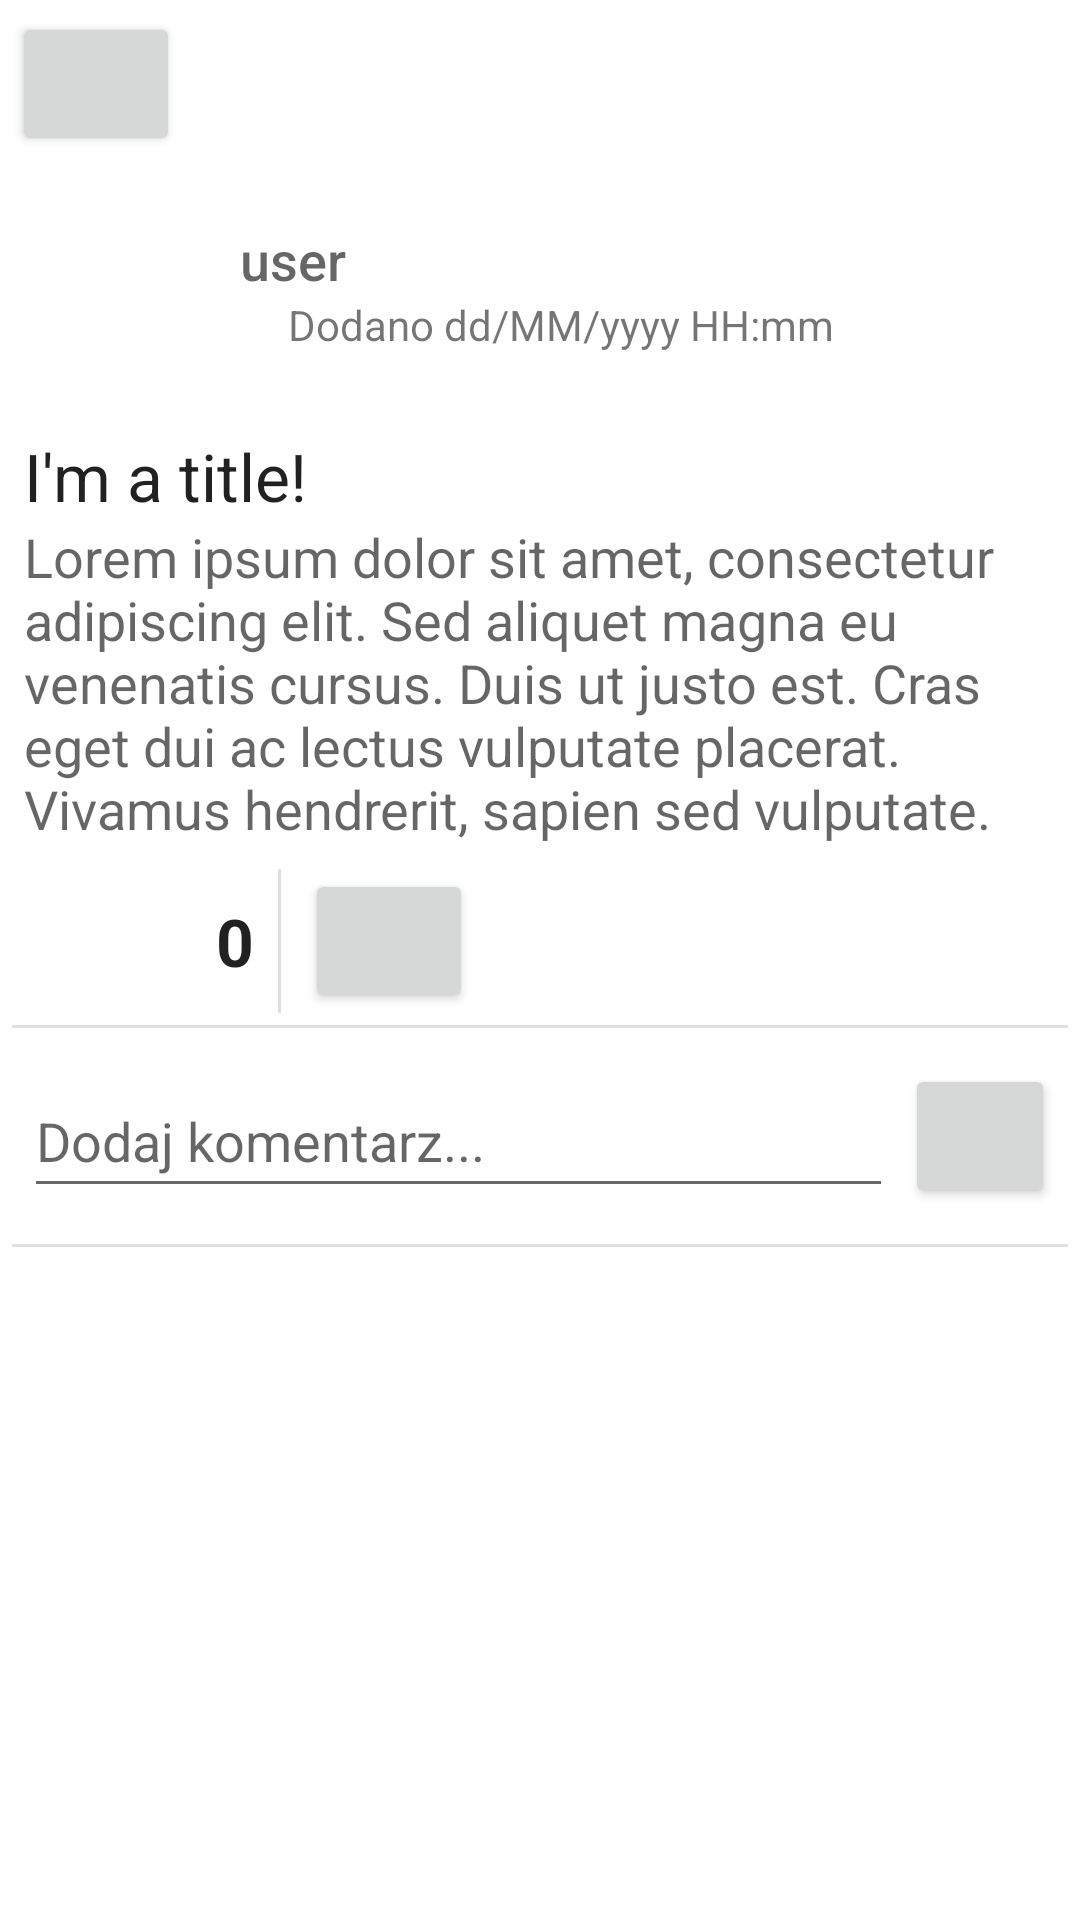

Layout XML and referenced resources for this Android screen:
<!-- AndroidManifest.xml: application theme Theme.SimpleSocial -->
<!-- res/layout/thepost.xml -->
<?xml version="1.0" encoding="utf-8"?>
<androidx.constraintlayout.widget.ConstraintLayout xmlns:android="http://schemas.android.com/apk/res/android"
    xmlns:app="http://schemas.android.com/apk/res-auto"
    xmlns:tools="http://schemas.android.com/tools"
    android:layout_width="match_parent"
    android:layout_height="match_parent"
    tools:context=".ThePost">

    <ScrollView
        android:layout_width="match_parent"
        android:layout_height="match_parent"
        app:layout_constraintBottom_toBottomOf="parent"
        app:layout_constraintEnd_toEndOf="parent"
        app:layout_constraintStart_toStartOf="parent"
        app:layout_constraintTop_toTopOf="parent">

        <LinearLayout
            android:id="@+id/postLayout"
            android:layout_width="match_parent"
            android:layout_height="wrap_content"
            android:orientation="vertical">

            <TableRow
                android:layout_width="match_parent"
                android:layout_height="wrap_content"
                android:padding="4dp"
                android:paddingStart="4dp"
                android:paddingTop="4dp"
                android:paddingEnd="4dp"
                android:paddingBottom="4dp">

                <Button
                    android:id="@+id/button2"
                    android:layout_width="56dp"
                    android:layout_height="wrap_content"
                    android:onClick="exitPost"
                    app:icon="@drawable/goback_icon" />
            </TableRow>

            <TableRow
                android:layout_width="match_parent"
                android:layout_height="wrap_content"
                android:gravity="center">

                <ImageView
                    android:id="@+id/avatarView"
                    android:layout_width="64dp"
                    android:layout_height="64dp"
                    android:layout_margin="8dp"
                    android:contentDescription="avatar"
                    android:maxWidth="96dp"
                    android:maxHeight="96dp"
                    android:minWidth="96dp"
                    android:minHeight="96dp"
                    android:scaleType="centerCrop"
                    app:srcCompat="@drawable/avatar_icon" />

                <LinearLayout
                    android:layout_width="match_parent"
                    android:layout_height="wrap_content"
                    android:layout_marginEnd="8dp"
                    android:orientation="vertical">

                    <TextView
                        android:id="@+id/userText"
                        android:layout_width="match_parent"
                        android:layout_height="wrap_content"
                        android:fontFamily="sans-serif-medium"
                        android:text="user"
                        android:onClick="goToProfile"
                        android:textAppearance="@style/TextAppearance.AppCompat.Medium" />

                    <TextView
                        android:id="@+id/createDateText"
                        android:layout_width="match_parent"
                        android:layout_height="wrap_content"
                        android:layout_marginStart="16dp"
                        android:text="Dodano dd/MM/yyyy HH:mm"
                        android:textAppearance="@style/TextAppearance.AppCompat.Small" />
                </LinearLayout>

            </TableRow>

            <TableRow
                android:layout_width="match_parent"
                android:layout_height="wrap_content"
                android:padding="8dp">

                <LinearLayout
                    android:layout_width="match_parent"
                    android:layout_height="match_parent"
                    android:orientation="vertical">

                    <TextView
                        android:id="@+id/titleText"
                        android:layout_width="match_parent"
                        android:layout_height="wrap_content"
                        android:text="I'm a title!"
                        android:textAppearance="@style/TextAppearance.AppCompat.Large" />

                    <TextView
                        android:id="@+id/contentText"
                        android:layout_width="match_parent"
                        android:layout_height="wrap_content"
                        android:autoLink="all"
                        android:text="Lorem ipsum dolor sit amet, consectetur adipiscing elit. Sed aliquet magna eu venenatis cursus. Duis ut justo est. Cras eget dui ac lectus vulputate placerat. Vivamus hendrerit, sapien sed vulputate."
                        android:textAppearance="@style/TextAppearance.AppCompat.Medium" />

                </LinearLayout>

            </TableRow>

            <ImageView
                android:id="@+id/postImage"
                android:layout_width="match_parent"
                android:layout_height="wrap_content"
                android:adjustViewBounds="true"
                tools:srcCompat="@tools:sample/backgrounds/scenic" />

            <TableRow
                android:layout_width="match_parent"
                android:layout_height="wrap_content">

                <androidx.constraintlayout.widget.ConstraintLayout
                    android:layout_width="match_parent"
                    android:layout_height="match_parent">

                    <Button
                        android:id="@+id/likeBtn"
                        style="@style/Widget.MaterialComponents.Button"
                        android:layout_width="56dp"
                        android:layout_height="wrap_content"
                        android:layout_marginStart="8dp"
                        android:onClick="giveALike"
                        app:layout_constraintBottom_toBottomOf="parent"
                        app:layout_constraintStart_toStartOf="parent"
                        app:layout_constraintTop_toTopOf="parent" />

                    <TextView
                        android:id="@+id/likesText"
                        android:layout_width="wrap_content"
                        android:layout_height="0dp"
                        android:layout_marginStart="8dp"
                        android:gravity="center"
                        android:text="0"
                        android:textAppearance="@style/TextAppearance.AppCompat.Large"
                        android:textStyle="bold"
                        app:layout_constraintBottom_toBottomOf="parent"
                        app:layout_constraintStart_toEndOf="@+id/likeBtn"
                        app:layout_constraintTop_toTopOf="parent" />

                    <View
                        android:id="@+id/divider3"
                        android:layout_width="1dp"
                        android:layout_height="0dp"
                        android:layout_marginStart="8dp"
                        android:background="?android:attr/listDivider"
                        app:layout_constraintBottom_toBottomOf="parent"
                        app:layout_constraintStart_toEndOf="@+id/likesText"
                        app:layout_constraintTop_toTopOf="parent" />

                    <Button
                        android:id="@+id/observeBtn"
                        android:layout_width="56dp"
                        android:layout_height="wrap_content"
                        android:layout_marginStart="8dp"
                        android:onClick="observation"
                        app:layout_constraintBottom_toBottomOf="parent"
                        app:layout_constraintStart_toEndOf="@+id/divider3"
                        app:layout_constraintTop_toTopOf="parent" />

                </androidx.constraintlayout.widget.ConstraintLayout>
            </TableRow>

            <View
                android:id="@+id/divider4"
                android:layout_width="match_parent"
                android:layout_height="1dp"
                android:layout_margin="4dp"
                android:background="?android:attr/listDivider" />

            <TableRow
                android:layout_width="match_parent"
                android:layout_height="wrap_content"
                android:padding="8dp">

                <EditText
                    android:id="@+id/commentBox"
                    android:layout_width="wrap_content"
                    android:layout_height="match_parent"
                    android:layout_weight="0.95"
                    android:ems="10"
                    android:inputType="textPersonName"
                    android:hint="Dodaj komentarz..." />

                <Button
                    android:id="@+id/commentBtn"
                    android:layout_width="46dp"
                    android:layout_height="match_parent"
                    android:layout_marginLeft="4dp"
                    android:layout_weight="0.05"
                    android:onClick="giveAComment"
                    app:icon="@drawable/send_icon" />

            </TableRow>

            <View
                android:id="@+id/divider2"
                android:layout_width="match_parent"
                android:layout_height="1dp"
                android:layout_margin="4dp"
                android:background="?android:attr/listDivider" />

            <LinearLayout
                android:id="@+id/comments"
                android:layout_width="match_parent"
                android:layout_height="wrap_content"
                android:orientation="vertical"></LinearLayout>

        </LinearLayout>
    </ScrollView>

</androidx.constraintlayout.widget.ConstraintLayout>
<!-- resources referenced by this layout -->
<resources>
  <!-- drawable send_icon (drawable-anydpi) -->
  <vector xmlns:android="http://schemas.android.com/apk/res/android"
      android:width="24dp"
      android:height="24dp"
      android:viewportWidth="24"
      android:viewportHeight="24"
      android:tint="#333333"
      android:alpha="0.6"
      android:autoMirrored="true">
    <group android:scaleX="1.1428572"
        android:scaleY="1.1428572"
        android:translateX="-2.2857144"
        android:translateY="-1.7142857">
      <path
          android:fillColor="@android:color/white"
          android:pathData="M2.01,21L23,12 2.01,3 2,10l15,2 -15,2z"/>
    </group>
  </vector>
  <style name="Theme.SimpleSocial" parent="Theme.MaterialComponents.DayNight.NoActionBar">
          
          <item name="colorPrimary">@color/purple_500</item>
          <item name="colorPrimaryVariant">@color/purple_700</item>
          <item name="colorOnPrimary">@color/white</item>
          
          <item name="colorSecondary">@color/teal_200</item>
          <item name="colorSecondaryVariant">@color/teal_700</item>
          <item name="colorOnSecondary">@color/black</item>
          
          <item name="android:statusBarColor" tools:targetApi="l">?attr/colorPrimaryVariant</item>
          
      </style>
  <!-- not gathered from this repository: default colours our renderer supplied (Android Studio template values) -->
  <color name="purple_500">#FF6200EE</color>
  <color name="purple_700">#FF3700B3</color>
  <color name="teal_200">#FF03DAC5</color>
  <color name="teal_700">#FF018786</color>
  <color name="black">#FF000000</color>
  <color name="white">#FFFFFFFF</color>
</resources>
